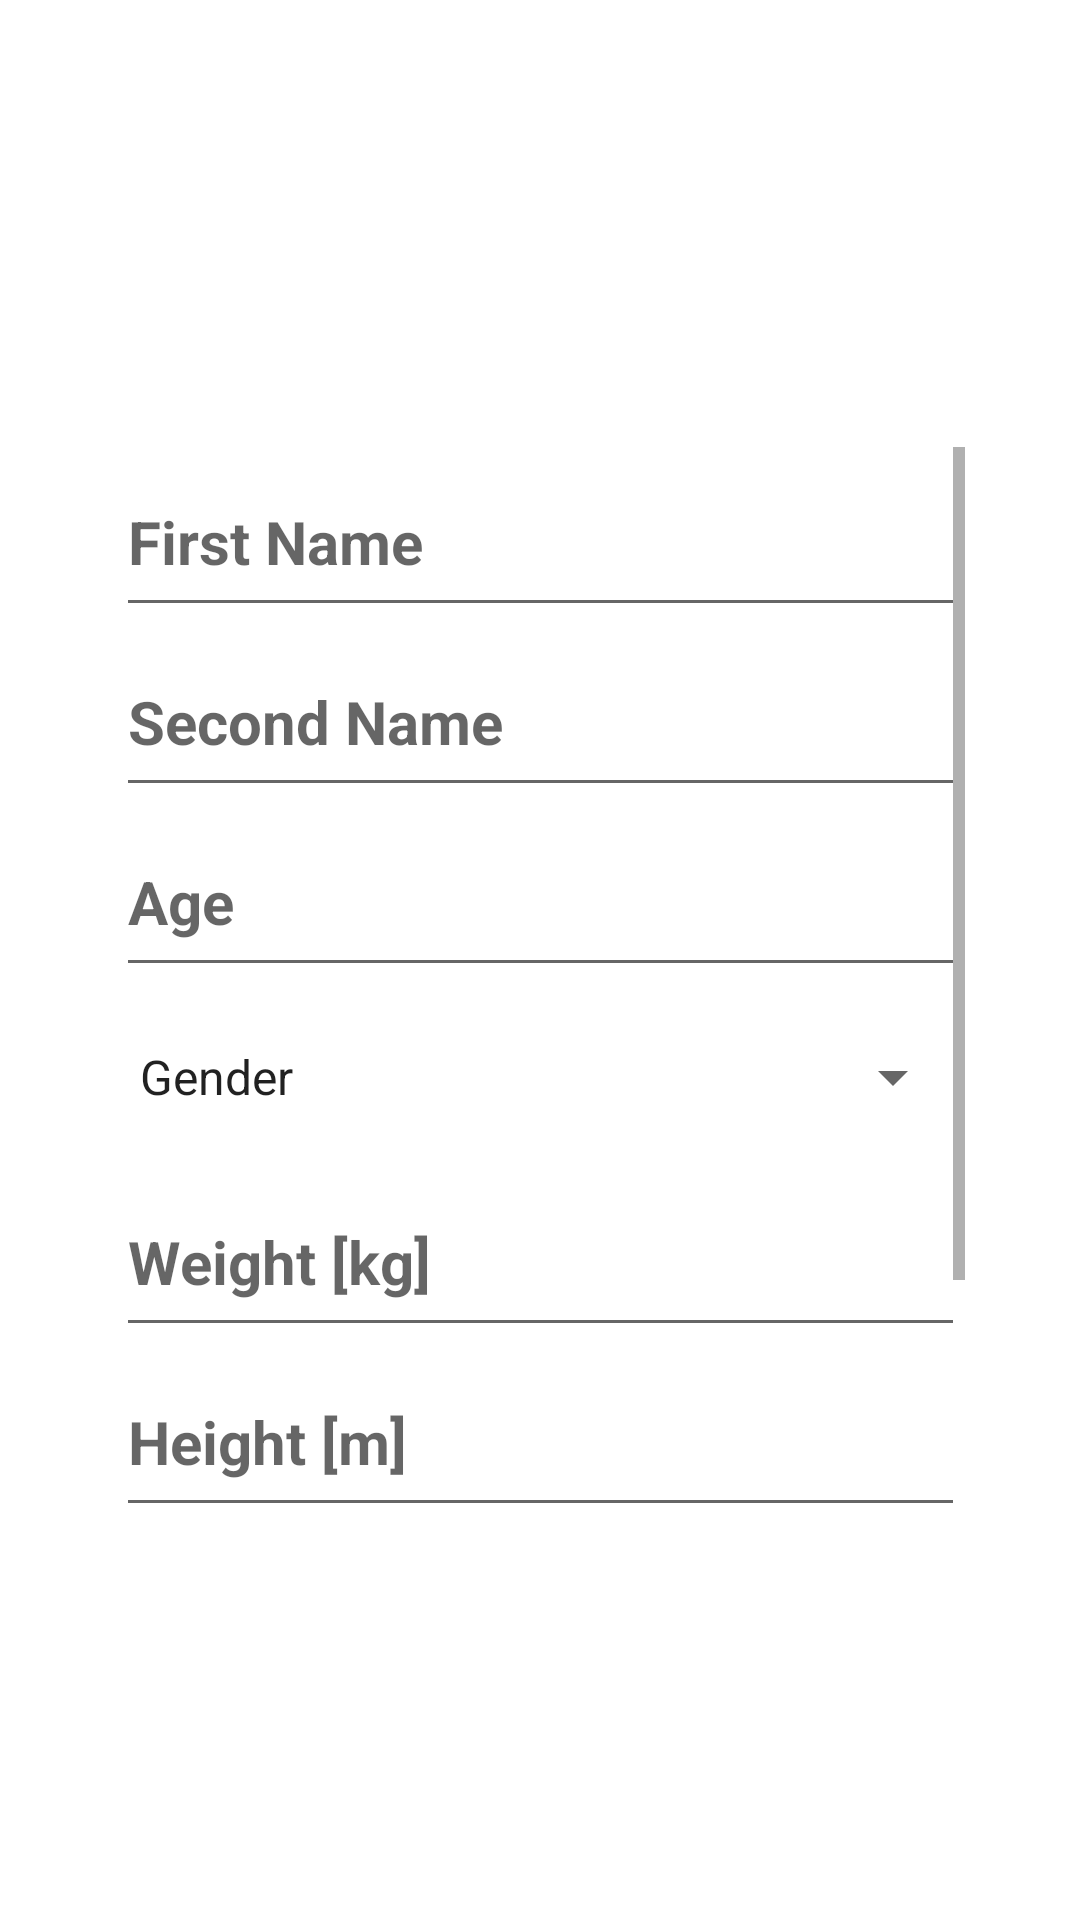

Android layout source for this screen:
<!-- AndroidManifest.xml: application theme Theme.PROGETTO -->
<!-- res/layout/activity_pop_patient.xml -->
<?xml version="1.0" encoding="utf-8"?>
<androidx.constraintlayout.widget.ConstraintLayout xmlns:android="http://schemas.android.com/apk/res/android"
    xmlns:app="http://schemas.android.com/apk/res-auto"
    xmlns:tools="http://schemas.android.com/tools"
    android:layout_width="match_parent"
    android:layout_height="match_parent"
    android:background="@drawable/popup_patient"
    tools:context=".PopActivityPatient">

    <LinearLayout
        android:id="@+id/linearLayout2"
        android:layout_width="283dp"
        android:layout_height="495dp"
        android:layout_marginStart="1dp"
        android:layout_marginTop="154dp"
        android:layout_marginEnd="1dp"
        android:layout_marginBottom="1dp"
        android:orientation="vertical"
        app:layout_constraintBottom_toBottomOf="parent"
        app:layout_constraintEnd_toEndOf="parent"
        app:layout_constraintStart_toStartOf="parent"
        app:layout_constraintTop_toTopOf="parent">

        <ScrollView
            android:layout_width="match_parent"
            android:layout_height="377dp"
            android:clipToPadding="false">

            <LinearLayout
                android:layout_width="match_parent"
                android:layout_height="wrap_content"
                android:orientation="vertical">

                <EditText
                    android:id="@+id/editTextFirstName"
                    android:layout_width="match_parent"
                    android:layout_height="60dp"

                    android:ems="10"
                    android:hint="First Name"
                    android:textColor="#000000"
                    android:textSize="20sp"
                    android:textStyle="bold" />


                <EditText
                    android:id="@+id/editTextSecondName"
                    android:layout_width="match_parent"
                    android:layout_height="60dp"

                    android:ems="10"
                    android:hint="Second Name"
                    android:textColor="#000000"
                    android:textSize="20sp"
                    android:textStyle="bold" />

                <EditText
                    android:id="@+id/editTextAge"
                    android:layout_width="match_parent"
                    android:layout_height="60dp"

                    android:ems="10"
                    android:hint="Age"
                    android:textColor="#000000"
                    android:textSize="20sp"
                    android:textStyle="bold" />

                <Spinner
                    android:id="@+id/spinner"
                    android:layout_width="match_parent"
                    android:layout_height="60dp"
                    android:layout_weight="1"
                    android:entries="@array/gender"
                    android:textStyle="bold"
                    android:hint="gender"/>

                <EditText
                    android:id="@+id/editTextWeight"
                    android:layout_width="match_parent"
                    android:layout_height="60dp"

                    android:ems="10"
                    android:hint="Weight [kg]"
                    android:textColor="#000000"
                    android:textSize="20sp"
                    android:textStyle="bold" />

                <EditText
                    android:id="@+id/editTextHeight"
                    android:layout_width="match_parent"
                    android:layout_height="60dp"

                    android:ems="10"
                    android:hint="Height [m]"
                    android:textColor="#000000"
                    android:textSize="20sp"
                    android:textStyle="bold" />

                <EditText
                    android:id="@+id/editTextComp"
                    android:layout_width="match_parent"
                    android:layout_height="60dp"

                    android:ems="10"
                    android:hint="Compliance [L/cmH2O]"
                    android:textColor="#000000"
                    android:textSize="20sp"
                    android:textStyle="bold" />

                <EditText
                    android:id="@+id/editTextRes"
                    android:layout_width="match_parent"
                    android:layout_height="wrap_content"

                    android:ems="10"
                    android:hint="Resistance [cmH2O s/L]"
                    android:textColor="#000000"
                    android:textSize="20sp"
                    android:textStyle="bold" />

                <Button
                    android:id="@+id/savepatient"
                    android:layout_width="match_parent"
                    android:layout_height="wrap_content"
                    android:onClick="getResult"
                    android:backgroundTint="#0004FF"
                    android:text="SAVE "
                    android:textSize="16sp" />

            </LinearLayout>
        </ScrollView>

    </LinearLayout>

    <TextView
        android:id="@+id/textView5"
        android:layout_width="371dp"
        android:layout_height="45dp"
        android:layout_marginTop="40dp"
        android:layout_weight="1"
        android:text="PATIENT PARAMETERS"
        android:textAlignment="center"
        android:textColor="#FFFFFF"
        android:textSize="27sp"
        android:textStyle="bold"
        app:layout_constraintBottom_toTopOf="@+id/linearLayout2"
        app:layout_constraintEnd_toEndOf="parent"
        app:layout_constraintHorizontal_bias="0.666"
        app:layout_constraintStart_toStartOf="parent"
        app:layout_constraintTop_toTopOf="parent"
        app:layout_constraintVertical_bias="1.0" />
</androidx.constraintlayout.widget.ConstraintLayout>
<!-- resources referenced by this layout -->
<resources>
  <string-array name="gender">
          <item>Gender</item>
          <item>Male</item>
          <item>Female</item>
  
      </string-array>
  <style name="Theme.PROGETTO" parent="Theme.MaterialComponents.DayNight.DarkActionBar">
          
          <item name="colorPrimary">@color/purple_500</item>
          <item name="colorPrimaryVariant">@color/purple_700</item>
          <item name="colorOnPrimary">@color/white</item>
          
          <item name="colorSecondary">@color/teal_200</item>
          <item name="colorSecondaryVariant">@color/teal_700</item>
          <item name="colorOnSecondary">@color/black</item>
          
          <item name="android:statusBarColor">?attr/colorPrimaryVariant</item>
          
      </style>
  <color name="purple_500">#FF6200EE</color>
  <color name="purple_700">#FF3700B3</color>
  <color name="white">#FFFFFFFF</color>
  <color name="teal_200">#FF03DAC5</color>
  <color name="teal_700">#FF018786</color>
  <color name="black">#FF000000</color>
</resources>
